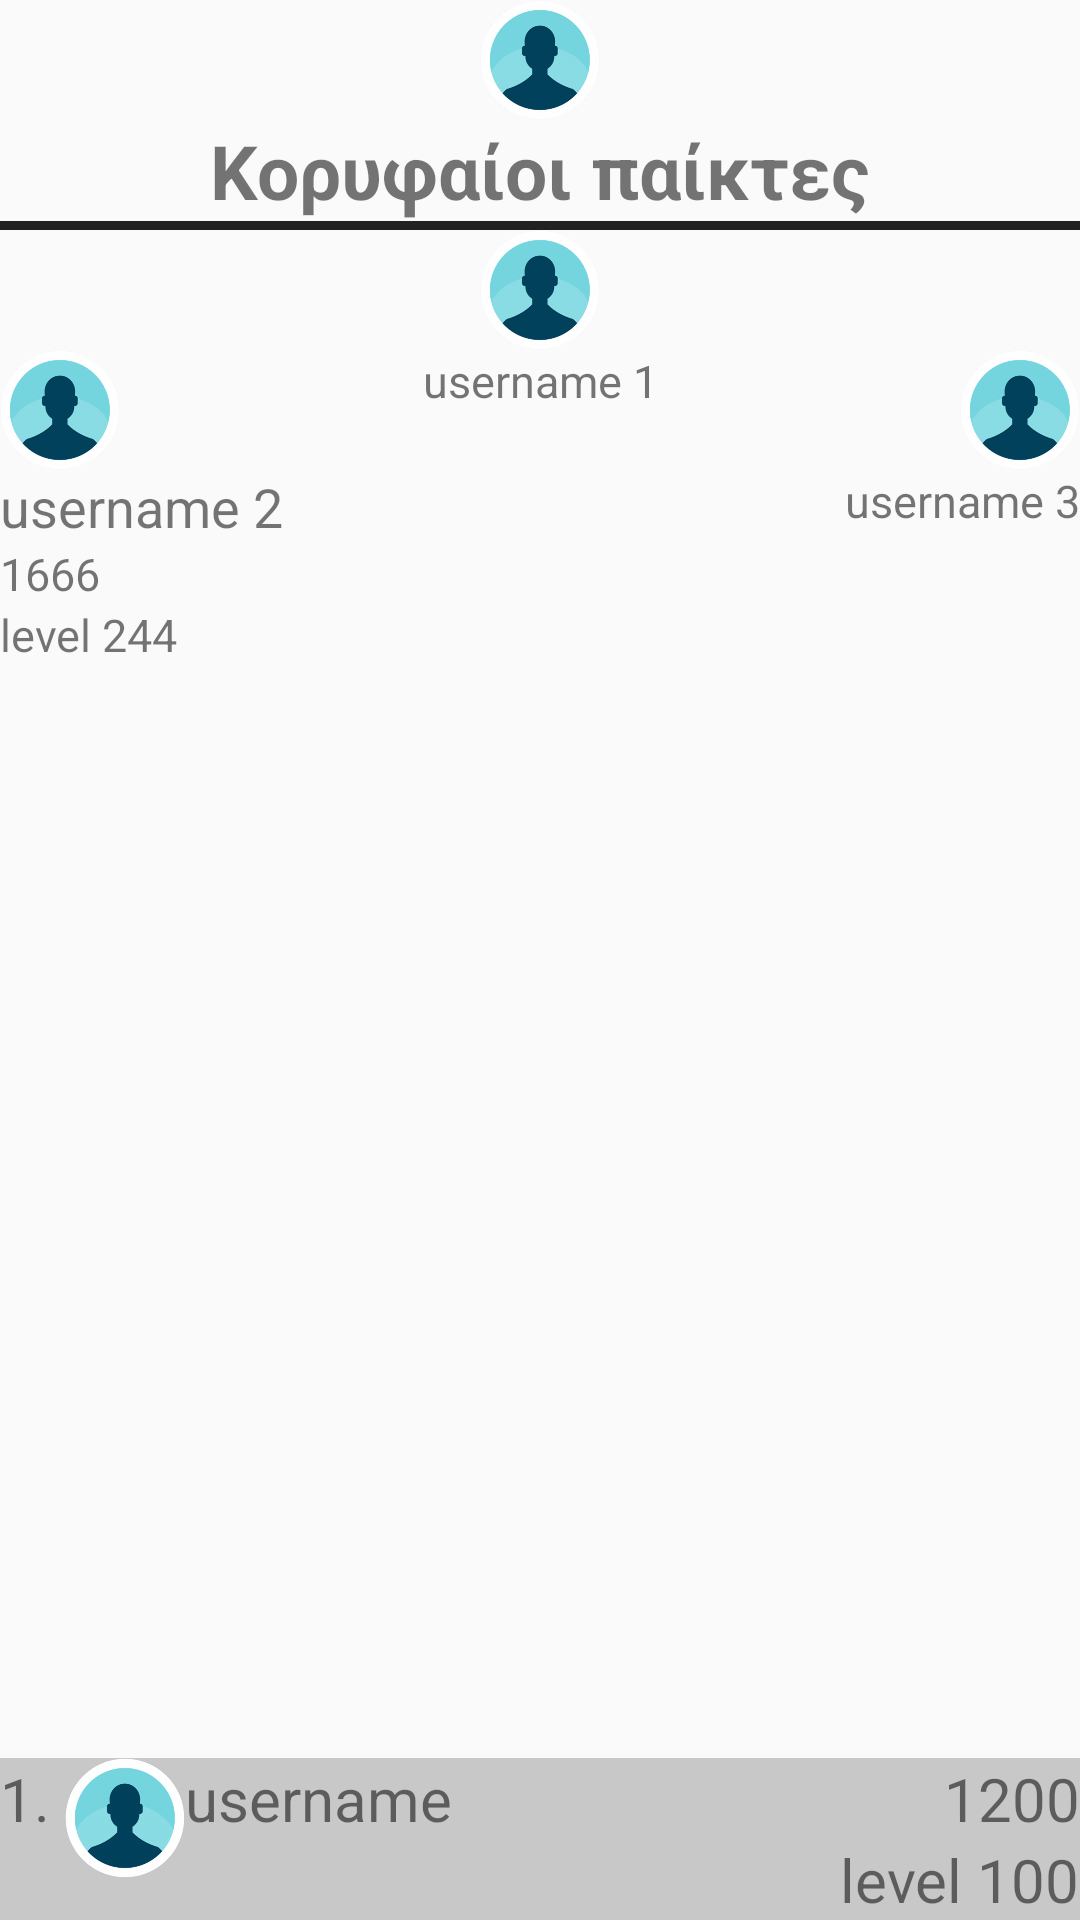

This screen was rendered from an Android layout file. Write that file and the resources it references.
<!-- AndroidManifest.xml: application theme AppTheme -->
<!-- res/layout/fragment_rank_layout.xml -->
<?xml version="1.0" encoding="utf-8"?>
<android.support.constraint.ConstraintLayout xmlns:android="http://schemas.android.com/apk/res/android"
    xmlns:app="http://schemas.android.com/apk/res-auto"
    android:layout_width="match_parent"
    android:layout_height="match_parent"
    xmlns:tools="http://schemas.android.com/tools"
    >

    <ImageView
        android:id="@+id/dialogImage"
        android:layout_width="40dp"
        android:layout_height="40dp"
        android:src="@drawable/user"
        app:layout_constraintTop_toTopOf="parent"
        app:layout_constraintLeft_toLeftOf="parent"
        app:layout_constraintRight_toRightOf="parent"
        />


    <TextView
        android:id="@+id/dialogTitle"
        android:layout_width="wrap_content"
        android:layout_height="wrap_content"
        android:text="Κορυφαίοι παίκτες"
        android:textSize="25dp"
        android:textStyle="bold"
        app:layout_constraintTop_toBottomOf="@+id/dialogImage"
        app:layout_constraintLeft_toLeftOf="parent"
        app:layout_constraintRight_toRightOf="parent"
        />

    <View
        android:id="@+id/line"
        android:layout_width="fill_parent"
        android:layout_height="3dp"
        android:background="@color/title"
        app:layout_constraintTop_toBottomOf="@+id/dialogTitle"
        />


    <include
        android:id="@+id/rank_panel"
        layout="@layout/fragment_rank_panel_layout"
        app:layout_constraintTop_toBottomOf="@+id/line"
        app:layout_constraintBottom_toTopOf="@+id/rank_list"
        android:layout_width="match_parent"
        android:layout_height="wrap_content"
        />

    <android.support.v7.widget.RecyclerView
        android:id="@+id/rank_list"
        android:layout_width="match_parent"
        android:layout_height="0dp"
        android:scrollbars="vertical"
        app:layout_constraintTop_toBottomOf="@+id/rank_panel"
        app:layout_constraintBottom_toTopOf="@+id/currentPlayer"
        tools:showIn="@layout/fragment_rank_layout"
        />

    <include
        android:id="@+id/currentPlayer"
        layout="@layout/item_rank_player_layout"
        app:layout_constraintTop_toBottomOf="@+id/rank_list"
        app:layout_constraintBottom_toBottomOf="parent"
        android:layout_width="match_parent"
        android:layout_height="wrap_content"
        android:background="#80000000"
        />

    
        
        
        
        
        
        
        
</android.support.constraint.ConstraintLayout>
<!-- res/layout/fragment_rank_panel_layout.xml (included above) -->
<?xml version="1.0" encoding="utf-8"?>
<android.support.constraint.ConstraintLayout xmlns:android="http://schemas.android.com/apk/res/android"
    xmlns:app="http://schemas.android.com/apk/res-auto"
    android:layout_width="match_parent"
    android:layout_height="match_parent"
    xmlns:tools="http://schemas.android.com/tools"
    >


    <ImageView
        android:id="@+id/secondImage"
        android:layout_width="40dp"
        android:layout_height="40dp"
        android:src="@drawable/user"
        app:layout_constraintTop_toBottomOf="@+id/firstImage"
        app:layout_constraintLeft_toLeftOf="parent"

        />

    <TextView
        android:id="@+id/secondUsername"
        android:layout_width="wrap_content"
        android:layout_height="wrap_content"
        android:text="username 2"
        android:textSize="18dp"
        app:layout_constraintTop_toBottomOf="@+id/secondImage"
        app:layout_constraintLeft_toLeftOf="parent"
        />

    <TextView
        android:id="@+id/secondPoints"
        android:layout_width="wrap_content"
        android:layout_height="wrap_content"
        android:text="1666"
        android:textSize="15dp"
        app:layout_constraintTop_toBottomOf="@+id/secondUsername"
        app:layout_constraintLeft_toLeftOf="parent"
        />

    <TextView
        android:id="@+id/secondLevel"
        android:layout_width="wrap_content"
        android:layout_height="wrap_content"
        android:text="level 244"
        android:textSize="15dp"
        app:layout_constraintTop_toBottomOf="@+id/secondPoints"
        app:layout_constraintLeft_toLeftOf="parent"
        />




    <ImageView
        android:id="@+id/firstImage"
        android:layout_width="40dp"
        android:layout_height="40dp"
        android:src="@drawable/user"
        app:layout_constraintTop_toTopOf="parent"
        app:layout_constraintLeft_toLeftOf="parent"
        app:layout_constraintRight_toRightOf="parent"
        />


    <TextView
        android:id="@+id/firstUsername"
        android:layout_width="wrap_content"
        android:layout_height="wrap_content"
        android:text="username 1"
        android:textSize="15dp"
        app:layout_constraintLeft_toLeftOf="parent"
        app:layout_constraintRight_toRightOf="parent"
        app:layout_constraintTop_toBottomOf="@+id/firstImage"
        />

    <ImageView
        android:id="@+id/thirdImage"
        android:layout_width="40dp"
        android:layout_height="40dp"
        android:src="@drawable/user"
        app:layout_constraintTop_toBottomOf="@+id/firstImage"
        app:layout_constraintRight_toRightOf="parent"

        />


    <TextView
        android:id="@+id/thirdUsername"
        android:layout_width="wrap_content"
        android:layout_height="wrap_content"
        android:text="username 3"
        android:textSize="15dp"
        app:layout_constraintTop_toBottomOf="@+id/secondImage"
        app:layout_constraintRight_toRightOf="parent"
        />


</android.support.constraint.ConstraintLayout>
<!-- res/layout/item_rank_player_layout.xml (included above) -->
<?xml version="1.0" encoding="utf-8"?>
<android.support.constraint.ConstraintLayout xmlns:android="http://schemas.android.com/apk/res/android"
    xmlns:app="http://schemas.android.com/apk/res-auto"
    android:layout_width="match_parent"
    android:layout_height="wrap_content"
    android:background="#33000000"
    xmlns:tools="http://schemas.android.com/tools">

    <TextView
        android:id="@+id/rank"
        android:layout_width="wrap_content"
        android:layout_height="wrap_content"
        android:textSize="20dp"
        android:text="1. "
        app:layout_constraintLeft_toLeftOf="parent"
        />

    <ImageView
        android:id="@+id/playerImage"
        android:layout_width="40dp"
        android:layout_height="40dp"
        android:src="@drawable/user"
        app:layout_constraintLeft_toRightOf="@+id/rank"
        />

    <TextView
        android:id="@+id/username"
        android:layout_width="wrap_content"
        android:layout_height="wrap_content"
        android:textSize="20dp"
        android:text="username"
        app:layout_constraintLeft_toRightOf="@+id/playerImage"
        />


    <TextView
        android:id="@+id/points"
        android:layout_width="wrap_content"
        android:layout_height="wrap_content"
        android:textSize="20dp"
        android:text="1200"
        app:layout_constraintTop_toTopOf="parent"
        app:layout_constraintRight_toRightOf="parent"
        />

    <TextView
        android:id="@+id/level"
        android:layout_width="wrap_content"
        android:layout_height="wrap_content"
        android:textSize="20dp"
        android:text="level 100"
        app:layout_constraintTop_toBottomOf="@+id/points"
        app:layout_constraintRight_toRightOf="parent"
        />

</android.support.constraint.ConstraintLayout>
<!-- resources referenced by this layout -->
<resources>
  <color name="title">#222222</color>
  <!-- drawable user: png bitmap (drawable-hdpi, 12516 bytes) -->
  <style name="AppTheme" parent="Theme.AppCompat.Light.DarkActionBar">
          
          <item name="colorPrimary">@color/colorPrimary</item>
          <item name="colorPrimaryDark">@color/colorPrimaryDark</item>
          <item name="colorAccent">@color/colorAccent</item>
      </style>
  <color name="colorPrimary">#3F51B5</color>
  <color name="colorPrimaryDark">#303F9F</color>
  <color name="colorAccent">#ff6600</color>
</resources>
